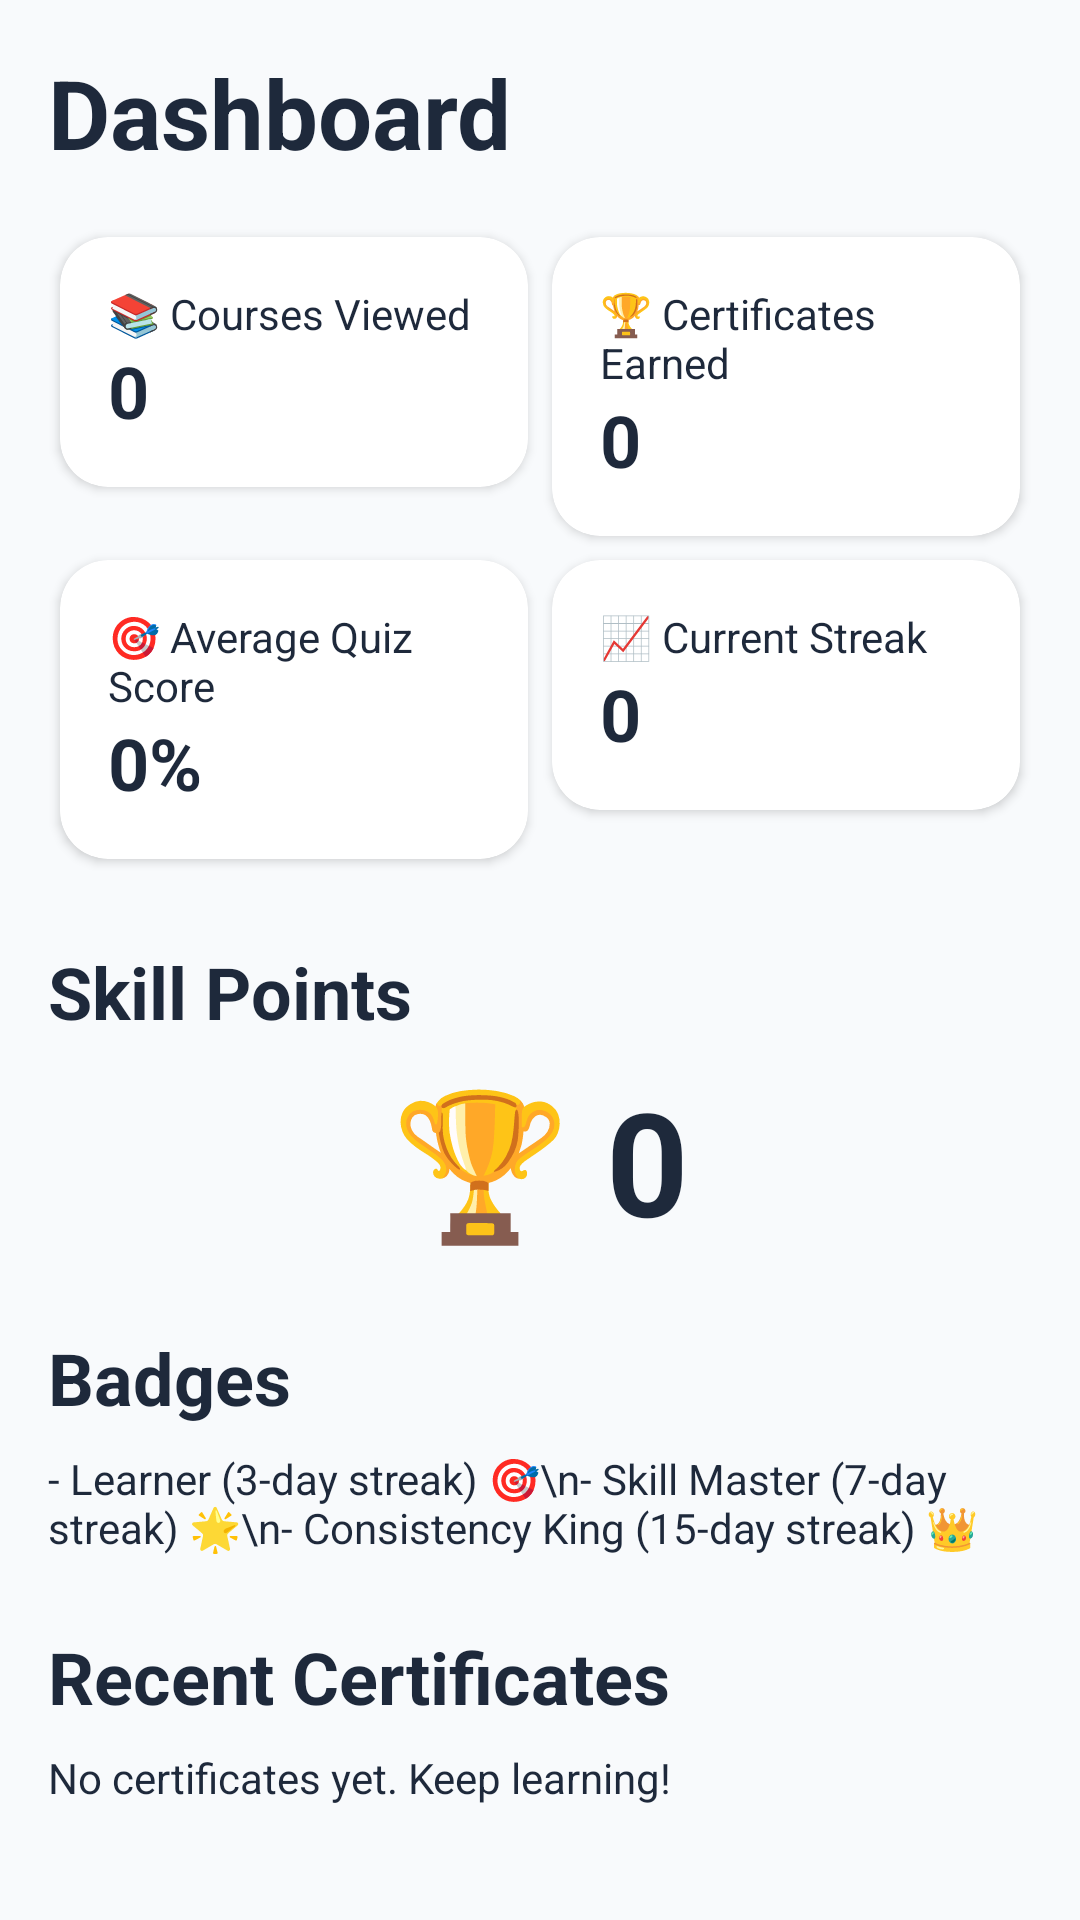

Reconstruct the res/layout file that produces this screen, plus the resources it refers to.
<!-- AndroidManifest.xml: application theme Theme.Myproj -->
<!-- res/layout/activity_dashboard.xml -->
<?xml version="1.0" encoding="utf-8"?>
<ScrollView xmlns:android="http://schemas.android.com/apk/res/android"
    xmlns:app="http://schemas.android.com/apk/res-auto"
    xmlns:tools="http://schemas.android.com/tools"
    android:layout_width="match_parent"
    android:layout_height="match_parent"
    android:background="#f8fafc"
    tools:context=".DashboardActivity">

    <LinearLayout
        android:layout_width="match_parent"
        android:layout_height="wrap_content"
        android:orientation="vertical"
        android:padding="16dp">

        <TextView
            android:layout_width="wrap_content"
            android:layout_height="wrap_content"
            android:text="Dashboard"
            android:textSize="32sp"
            android:textStyle="bold"
            android:textColor="#1e293b"/>

        <GridLayout
            android:layout_width="match_parent"
            android:layout_height="wrap_content"
            android:layout_marginTop="16dp"
            android:columnCount="2"
            android:rowCount="2"
            android:useDefaultMargins="true">

            <androidx.cardview.widget.CardView
                android:layout_width="0dp"
                android:layout_height="wrap_content"
                android:layout_columnWeight="1"
                app:cardCornerRadius="16dp">

                <LinearLayout
                    android:layout_width="match_parent"
                    android:layout_height="wrap_content"
                    android:orientation="vertical"
                    android:padding="16dp">

                    <TextView
                        android:layout_width="wrap_content"
                        android:layout_height="wrap_content"
                        android:text="📚 Courses Viewed"/>

                    <TextView
                        android:id="@+id/tv_courses_viewed"
                        android:layout_width="wrap_content"
                        android:layout_height="wrap_content"
                        android:text="0"
                        android:textSize="24sp"
                        android:textStyle="bold" />
                </LinearLayout>
            </androidx.cardview.widget.CardView>

            <androidx.cardview.widget.CardView
                android:layout_width="0dp"
                android:layout_height="wrap_content"
                android:layout_columnWeight="1"
                app:cardCornerRadius="16dp">

                <LinearLayout
                    android:layout_width="match_parent"
                    android:layout_height="wrap_content"
                    android:orientation="vertical"
                    android:padding="16dp">

                    <TextView
                        android:layout_width="wrap_content"
                        android:layout_height="wrap_content"
                        android:text="🏆 Certificates Earned"/>

                    <TextView
                        android:id="@+id/tv_certificates_earned"
                        android:layout_width="wrap_content"
                        android:layout_height="wrap_content"
                        android:text="0"
                        android:textSize="24sp"
                        android:textStyle="bold" />
                </LinearLayout>
            </androidx.cardview.widget.CardView>

            <androidx.cardview.widget.CardView
                android:layout_width="0dp"
                android:layout_height="wrap_content"
                android:layout_columnWeight="1"
                app:cardCornerRadius="16dp">

                <LinearLayout
                    android:layout_width="match_parent"
                    android:layout_height="wrap_content"
                    android:orientation="vertical"
                    android:padding="16dp">

                    <TextView
                        android:layout_width="wrap_content"
                        android:layout_height="wrap_content"
                        android:text="🎯 Average Quiz Score"/>

                    <TextView
                        android:id="@+id/tv_avg_quiz_score"
                        android:layout_width="wrap_content"
                        android:layout_height="wrap_content"
                        android:text="0%"
                        android:textSize="24sp"
                        android:textStyle="bold" />
                </LinearLayout>
            </androidx.cardview.widget.CardView>

            <androidx.cardview.widget.CardView
                android:layout_width="0dp"
                android:layout_height="wrap_content"
                android:layout_columnWeight="1"
                app:cardCornerRadius="16dp">

                <LinearLayout
                    android:layout_width="match_parent"
                    android:layout_height="wrap_content"
                    android:orientation="vertical"
                    android:padding="16dp">

                    <TextView
                        android:layout_width="wrap_content"
                        android:layout_height="wrap_content"
                        android:text="📈 Current Streak"/>

                    <TextView
                        android:id="@+id/tv_current_streak"
                        android:layout_width="wrap_content"
                        android:layout_height="wrap_content"
                        android:text="0"
                        android:textSize="24sp"
                        android:textStyle="bold" />
                </LinearLayout>
            </androidx.cardview.widget.CardView>

        </GridLayout>

        <TextView
            android:layout_width="wrap_content"
            android:layout_height="wrap_content"
            android:layout_marginTop="24dp"
            android:text="Skill Points"
            android:textSize="24sp"
            android:textStyle="bold" />

        <TextView
            android:id="@+id/tv_skill_points_large"
            android:layout_width="wrap_content"
            android:layout_height="wrap_content"
            android:layout_gravity="center_horizontal"
            android:layout_marginTop="8dp"
            android:text="🏆 0"
            android:textSize="48sp"
            android:textStyle="bold" />

        <TextView
            android:layout_width="wrap_content"
            android:layout_height="wrap_content"
            android:layout_marginTop="24dp"
            android:text="Badges"
            android:textSize="24sp"
            android:textStyle="bold" />

        <TextView
            android:id="@+id/tv_badges"
            android:layout_width="wrap_content"
            android:layout_height="wrap_content"
            android:layout_marginTop="8dp"
            android:text="- Learner (3-day streak) 🎯\n- Skill Master (7-day streak) 🌟\n- Consistency King (15-day streak) 👑" />

        <TextView
            android:layout_width="wrap_content"
            android:layout_height="wrap_content"
            android:layout_marginTop="24dp"
            android:text="Recent Certificates"
            android:textSize="24sp"
            android:textStyle="bold" />

        <TextView
            android:id="@+id/tv_recent_certificates"
            android:layout_width="wrap_content"
            android:layout_height="wrap_content"
            android:layout_marginTop="8dp"
            android:text="No certificates yet. Keep learning!" />

    </LinearLayout>
</ScrollView>
<!-- resources referenced by this layout -->
<resources>
  <style name="Theme.Myproj" parent="Base.Theme.Myproj" />
  <style name="Base.Theme.Myproj" parent="Theme.Material3.DayNight.NoActionBar">
          
          <item name="colorPrimary">@color/primary</item>
          <item name="colorPrimaryDark">@color/primary_dark</item>
          <item name="colorAccent">@color/accent</item>
          <item name="android:windowBackground">@color/background</item>
          <item name="android:textColor">@color/text_primary</item>
      </style>
  <color name="primary">#6366f1</color>
  <color name="primary_dark">#4f46e5</color>
  <color name="accent">#d946ef</color>
  <color name="background">#f8fafc</color>
  <color name="text_primary">#1e293b</color>
</resources>
